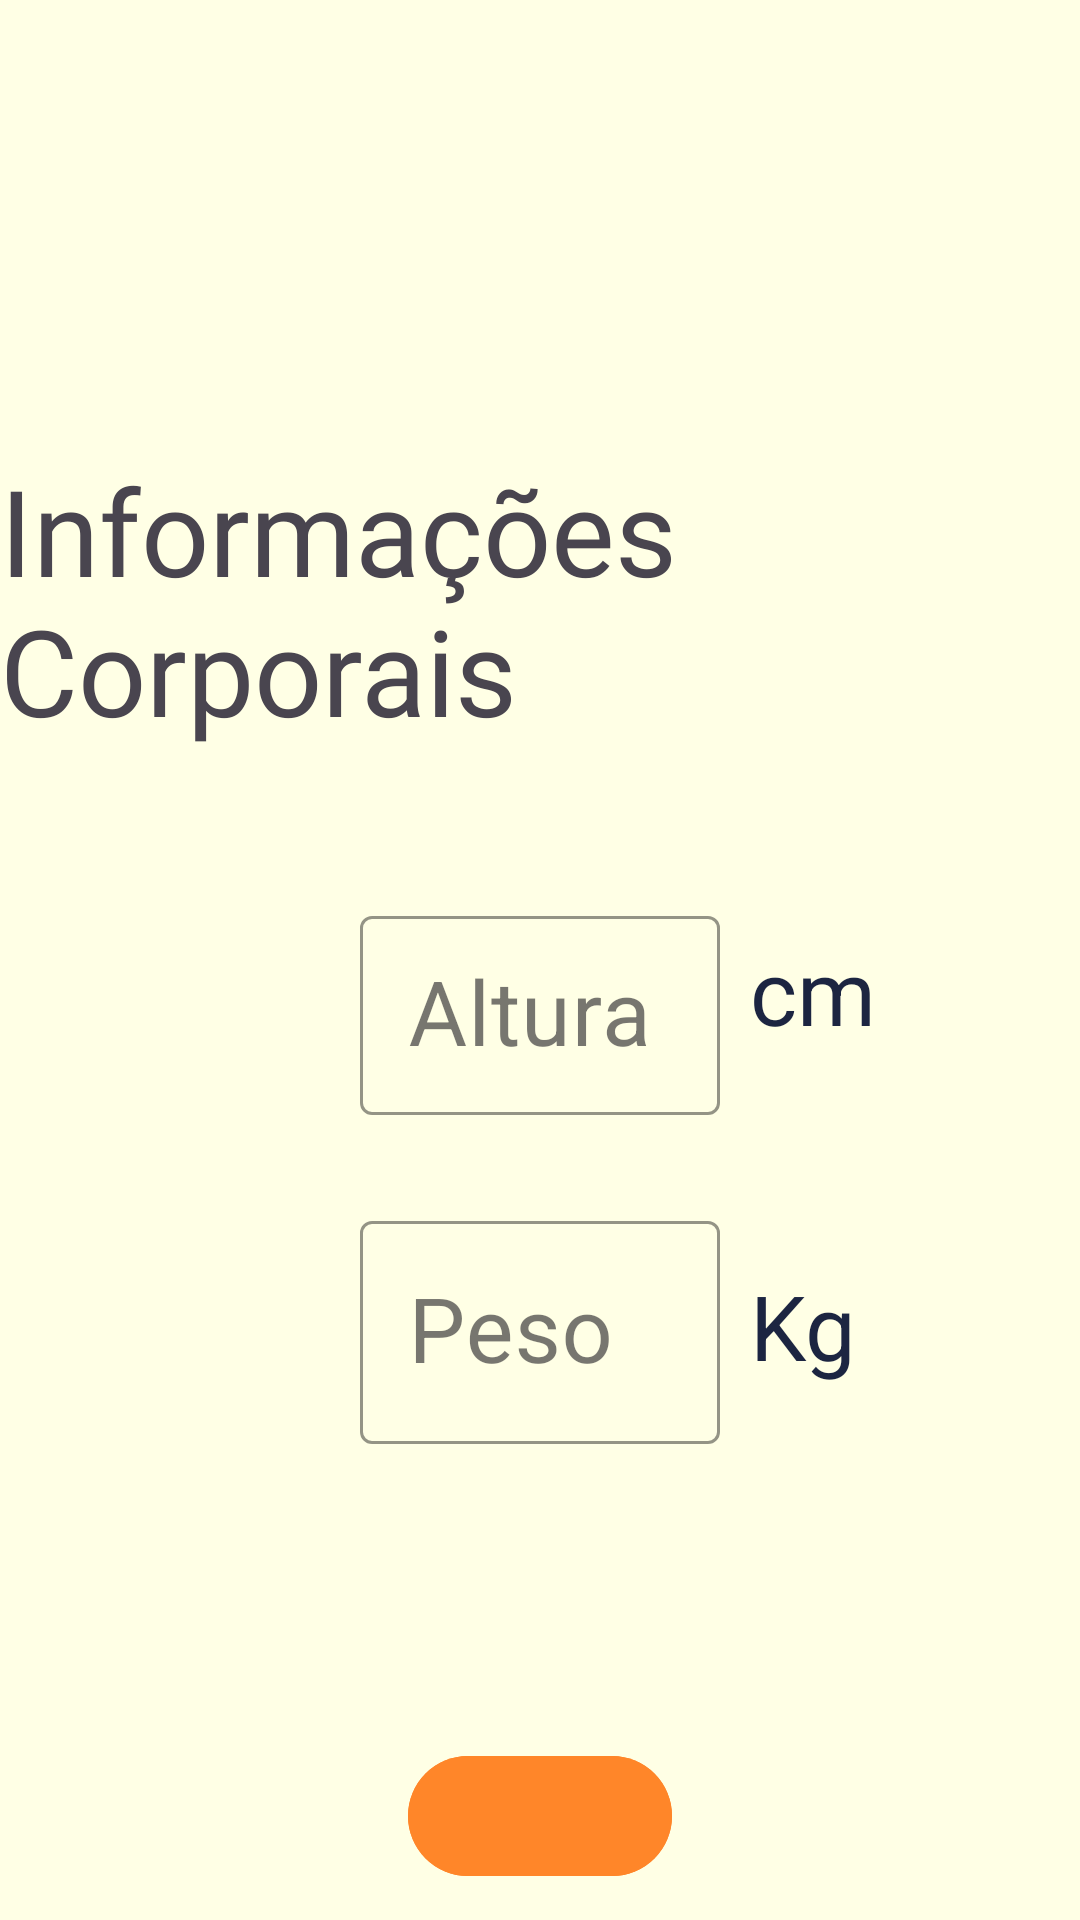

The Android layout XML behind this screen, and the referenced resources:
<!-- AndroidManifest.xml: application theme Theme.BodyApp -->
<!-- res/layout/activity_body_sign_up.xml -->
<?xml version="1.0" encoding="utf-8"?>
<RelativeLayout xmlns:android="http://schemas.android.com/apk/res/android"
    xmlns:app="http://schemas.android.com/apk/res-auto"
    xmlns:tools="http://schemas.android.com/tools"
    android:layout_width="match_parent"
    android:layout_height="match_parent"
    tools:context=".view.sign.signup.BodySignUp"
    android:background="@color/mainBackground">

    <TextView
        android:id="@+id/lbl_body_title"
        android:layout_width="wrap_content"
        android:layout_height="wrap_content"
        android:fontFamily="@font/acme"
        android:textSize="40sp"
        android:text="@string/body_title"
        android:layout_centerHorizontal="true"
        android:layout_marginTop="150dp" />

    <com.google.android.material.textfield.TextInputLayout
        android:id="@+id/height"
        android:layout_width="120dp"
        android:layout_height="wrap_content"
        style="@style/Widget.MaterialComponents.TextInputLayout.OutlinedBox.Dense"
        android:layout_centerHorizontal="true"
        android:layout_below="@id/lbl_body_title"
        android:layout_marginTop="50dp"
        android:hint="@string/height_hint"
        app:boxStrokeColor="@color/mainSecond">

        <com.google.android.material.textfield.TextInputEditText
            android:id="@+id/heigh_field"
            android:layout_width="match_parent"
            android:layout_height="wrap_content"
            android:inputType="number"
            android:textSize="30dp"
            android:textAlignment="center" />

    </com.google.android.material.textfield.TextInputLayout>

    <TextView
        android:id="@+id/lbl_cm"
        android:layout_width="wrap_content"
        android:layout_height="wrap_content"
        android:layout_marginLeft="10dp"
        android:layout_marginTop="60dp"
        android:layout_toRightOf="@id/height"
        android:layout_below="@id/lbl_body_title"
        android:text="@string/cm"
        android:textColor="@color/mainText"
        android:textSize="30sp" />

    <com.google.android.material.textfield.TextInputLayout
        android:id="@+id/weight"
        android:layout_width="120dp"
        android:layout_height="wrap_content"
        style="@style/Widget.MaterialComponents.TextInputLayout.OutlinedBox"
        android:layout_centerHorizontal="true"
        android:layout_marginTop="30dp"
        android:layout_below="@id/height"
        android:hint="@string/weight_hint"
        app:boxStrokeColor="@color/mainSecond">

        <com.google.android.material.textfield.TextInputEditText
            android:id="@+id/weight_field"
            android:layout_width="match_parent"
            android:layout_height="wrap_content"
            android:inputType="number"
            android:textAlignment="center"
            android:textSize="30sp" />

    </com.google.android.material.textfield.TextInputLayout>

    <TextView
        android:id="@+id/lbl_kg"
        android:layout_width="wrap_content"
        android:layout_height="wrap_content"
        android:layout_marginLeft="10dp"
        android:layout_marginTop="50dp"
        android:layout_toRightOf="@id/weight"
        android:layout_below="@id/height"
        android:text="@string/kg"
        android:textColor="@color/mainText"
        android:textSize="30dp" />

    
    <com.google.android.material.button.MaterialButton
        android:id="@+id/body_next"
        style="@style/next_button"
        android:layout_below="@id/weight"
        android:layout_centerHorizontal="true"
        android:layout_marginTop="100dp" />

</RelativeLayout>
<!-- resources referenced by this layout -->
<resources>
  <color name="mainBackground">#ffffe5</color>
  <color name="mainSecond">#d1bdff</color>
  <color name="mainText">#1c2541</color>
  <string name="body_title">Informações Corporais</string>
  <string name="cm">cm</string>
  <string name="height_hint">Altura</string>
  <string name="kg">Kg</string>
  <string name="weight_hint">Peso</string>
  <style name="next_button">
          <item name="android:layout_width">wrap_content</item>
          <item name="android:layout_height">wrap_content</item>
          <item name="android:backgroundTint">@color/mainPrimary</item>
          <item name="cornerRadius">100dp</item>
          <item name="iconPadding">0dp</item>
          <item name="iconSize">40dp</item>
          <item name="iconGravity">textEnd</item>
          <item name="iconTint">@color/mainText</item>
          <item name="icon">@drawable/ic_baseline_arrow_forward_24</item>
      </style>
  <style name="Theme.BodyApp" parent="Theme.Material3.Light.NoActionBar">
          
          <item name="colorPrimary">@color/purple_500</item>
          <item name="colorPrimaryVariant">@color/purple_700</item>
          <item name="colorOnPrimary">@color/white</item>
          
          <item name="colorSecondary">@color/teal_200</item>
          <item name="colorSecondaryVariant">@color/teal_700</item>
          <item name="colorOnSecondary">@color/black</item>
          
          <item name="android:statusBarColor">@color/mainBackground</item>
          <item name="android:windowLightStatusBar">true</item>
          
          <item name="android:windowIsTranslucent">true</item>
  
  
  
          <item name="android:windowContentTransitions">true</item>
      </style>
  <color name="mainPrimary">#ff8629</color>
  <color name="purple_500">#FF6200EE</color>
  <color name="purple_700">#FF3700B3</color>
  <color name="white">#FFFFFFFF</color>
  <color name="teal_200">#FF03DAC5</color>
  <color name="teal_700">#FF018786</color>
  <color name="black">#FF000000</color>
</resources>
